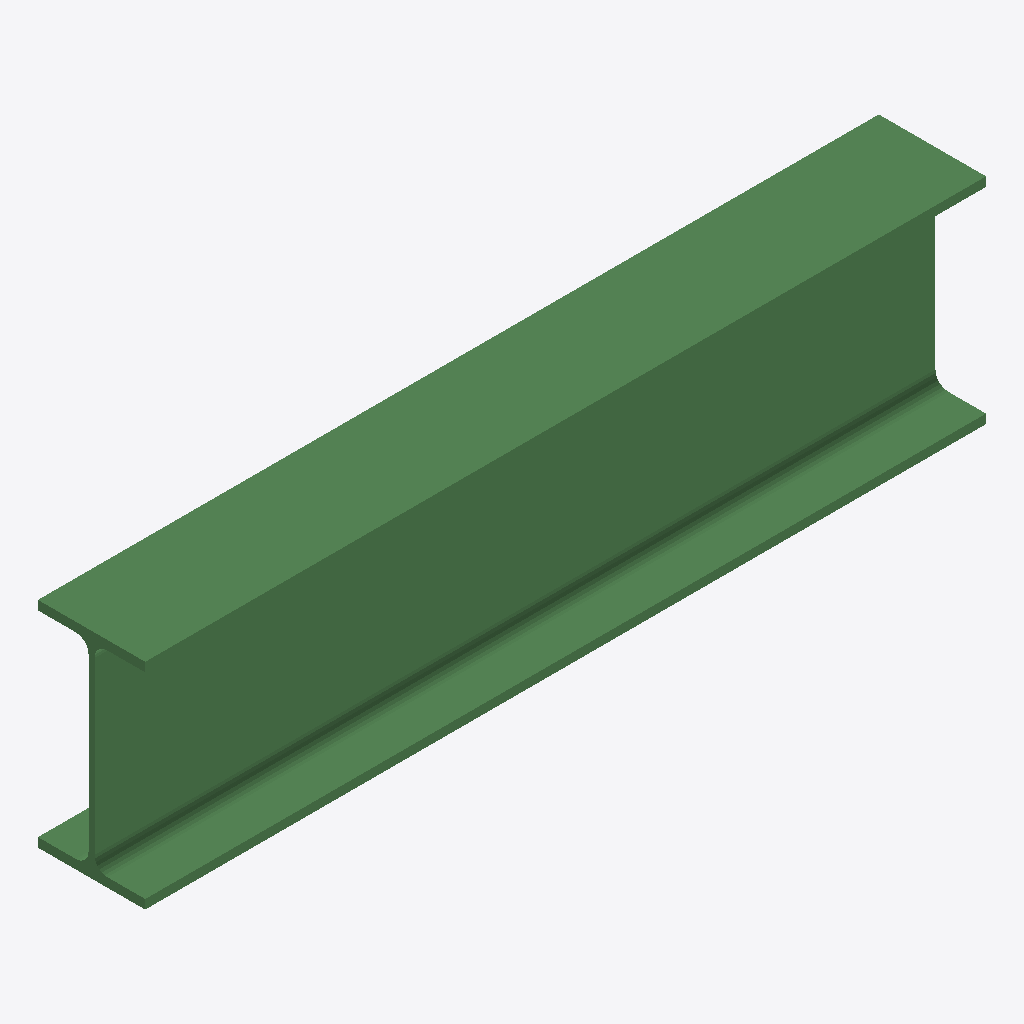
Isometric view of an IFC building model (IFC-SPF (STEP), schema IFC2X3, length unit millimetre), seen from the south-west, elements coloured by IFC class: 1 beam (green).
Extent 0.784 m × 0.100 m × 0.200 m (x, y, z). Storeys (1): Undefined at 0.00 m. Elements (1): 1 IfcBeam.

HEADER;
FILE_DESCRIPTION(('ViewDefinition[AISC_Steel_Detailing]','Option [BaseQuantities:Off]','Option [GridExport:On]','Option [Assemblies:Off]','Option [Bolts:On]','Option [Rebars:On]','Option [PourObjects:Off]','Option [Welds:On]','Option [SurfaceTreatments:On]','Option [LocationBy:0]','Option [ViewColors:Off]','Option [SectionedSpine:Off]','[2 more]'),'2;1');
FILE_NAME('b_790_Qty_18.ifc','2026-05-16T11:52:48',('GIOVANNIPC\\gcorrea'),('Structural Designer'),'IFC Database version: Work','Tekla Structures 2020 Service Pack 5, IFC Export','');
FILE_SCHEMA(('IFC2X3'));
ENDSEC;
DATA;
#37=IFCPROJECT('2G7ZFDNE16yBDU14FA92Me',#5,'Proyecto',$,$,$,$,(#11),#36);
#39=IFCSITE('2xvEzEinjBTea80yOTcujY',#5,'Obra',$,$,#38,$,$,.ELEMENT.,$,$,$,$,$);
#41=IFCBUILDING('1cMcOHGWvCZgPEBO4aID03',#5,'Undefined',$,$,#40,$,$,.ELEMENT.,$,$,$);
#43=IFCBUILDINGSTOREY('29hdEUCErFze9E_VIAceOd',#5,'Undefined',$,$,#42,$,$,.ELEMENT.,0.0);
#59=IFCBEAM('1i2_eyhZPA29P3o9lF9KBZ',#44,'BEAM','IPE200','IPE200',#47,#58,'ID6c0bea3c-ae36-4a08-9643-c89bcf2542e3');
ENDSEC;
